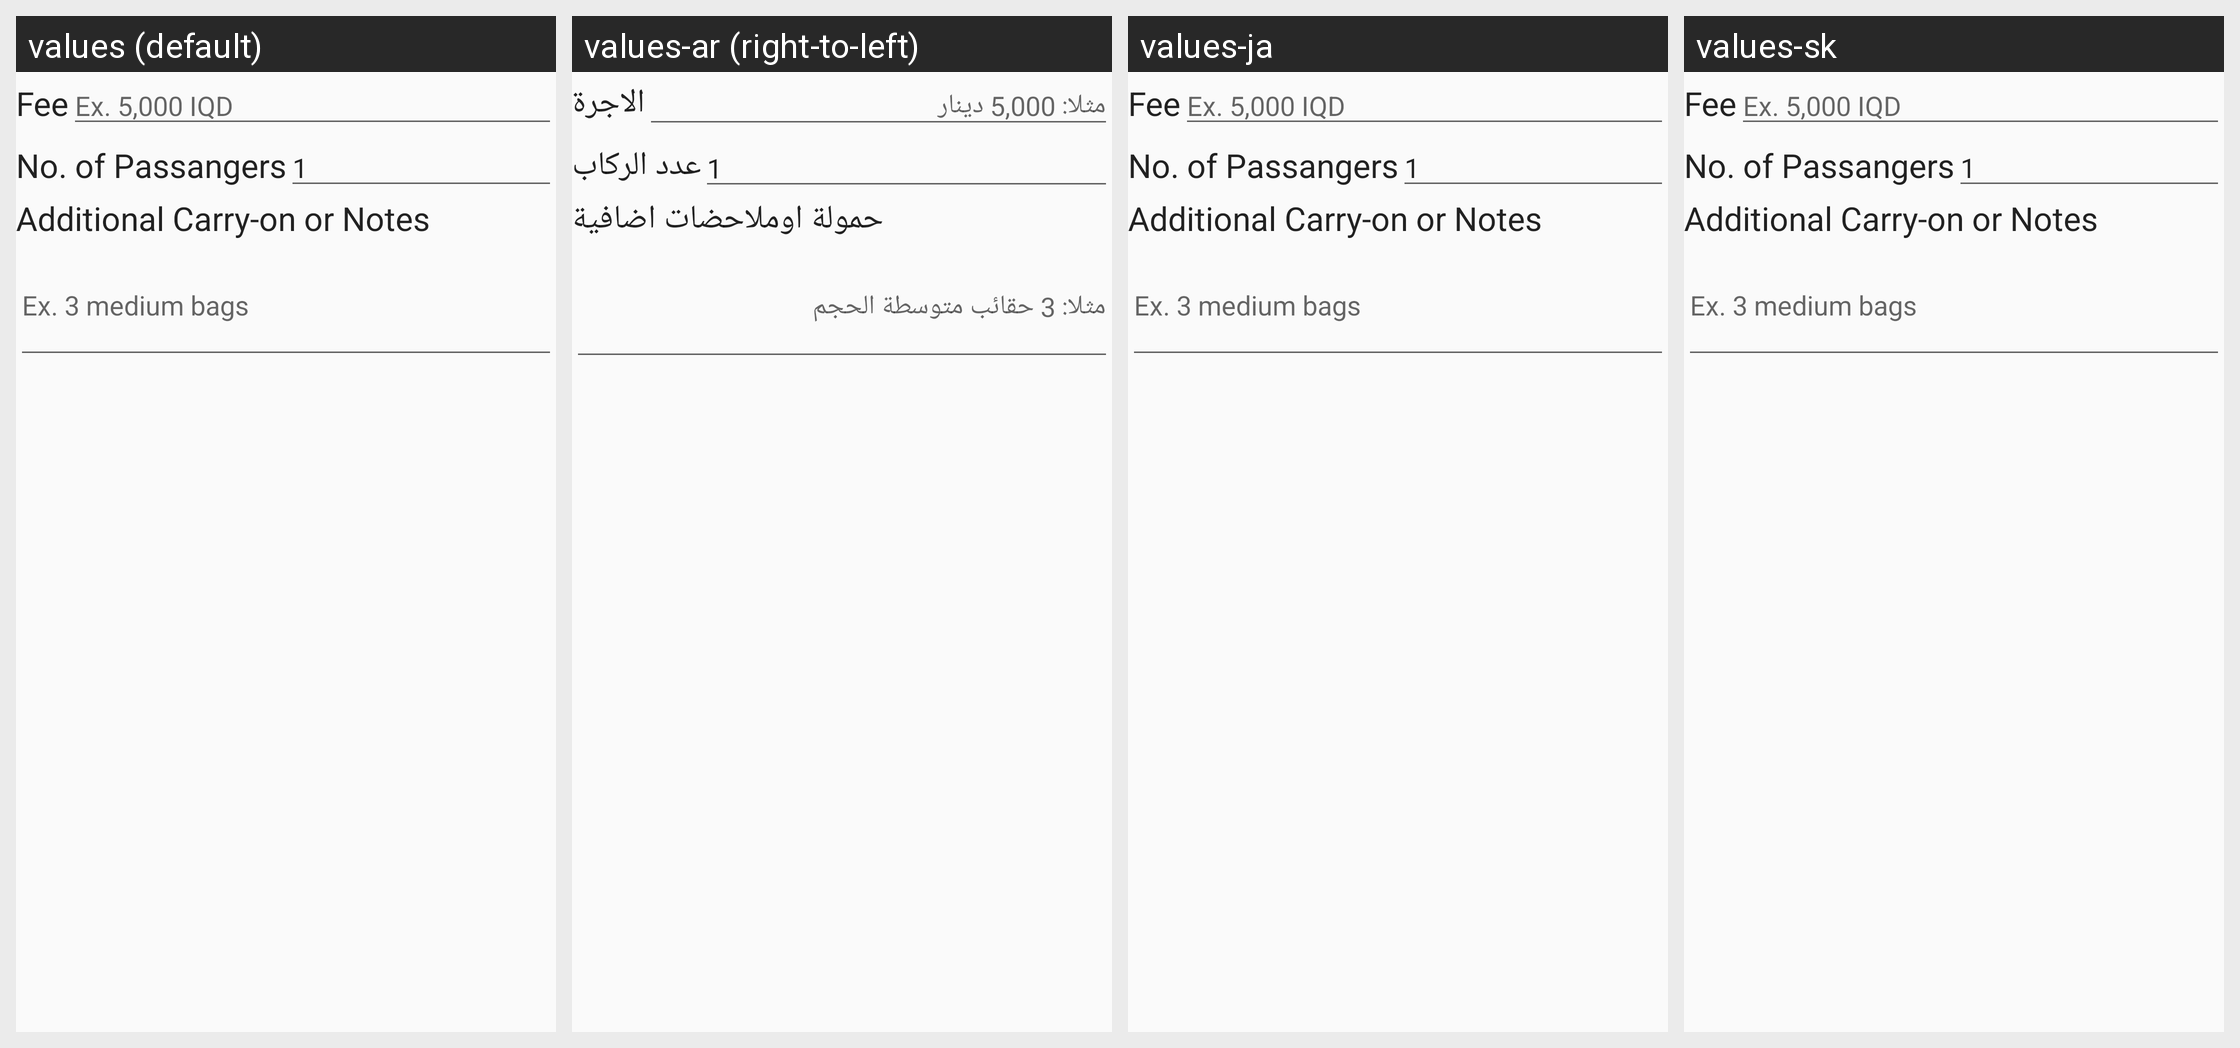

Translations of the strings shown on this Android screen, per locale in the grid:
Android screen res/layout/dlg_fee.xml rendered under 4 locales, left to right: values (default), values-ar (right-to-left), values-ja, values-sk. Device: Nexus 5 (rendered at 1080×1920; each locale shown at half size, 540×960, under a caption strip naming it); theme AppTheme.
Other locales in the repository, not shown: values-af, values-ca, values-cs, values-da, values-de, values-es, values-es-rES, values-es-rMX, values-fi, values-fr, values-hu, values-it, values-ko, values-ms, values-nl, values-no, values-pl, values-pt-rBR, values-pt-rPT, values-ro, values-ru, values-sl, values-sv, values-th, values-tl, values-uk, values-vi, values-zh, values-zh-rTW.
Strings drawn on this screen, with the default value and each locale's value (text and hints the layout hard-codes, and strings that could not be matched under every locale, appear in the picture but are not listed):

dlgFee
  values: Fee
  values-ar: الاجرة
  values-ja: Fee  [not translated; the default value is used]
  values-sk: Fee  [not translated; the default value is used]

dlgFeeEx
  values: Ex. 5,000 IQD
  values-ar: مثلا: 5,000 دينار
  values-ja: Ex. 5,000 IQD  [not translated; the default value is used]
  values-sk: Ex. 5,000 IQD  [not translated; the default value is used]

dlgNoOfPassengers
  values: No. of Passangers
  values-ar: عدد الركاب
  values-ja: No. of Passangers  [not translated; the default value is used]
  values-sk: No. of Passangers  [not translated; the default value is used]

dlgAdditionalCarry
  values: Additional Carry-on or Notes
  values-ar: حمولة اوملاحضات اضافية
  values-ja: Additional Carry-on or Notes  [not translated; the default value is used]
  values-sk: Additional Carry-on or Notes  [not translated; the default value is used]

dlgAdditionalCarryEx
  values: Ex. 3 medium bags
  values-ar: مثلا: 3 حقائب متوسطة الحجم
  values-ja: Ex. 3 medium bags  [not translated; the default value is used]
  values-sk: Ex. 3 medium bags  [not translated; the default value is used]
